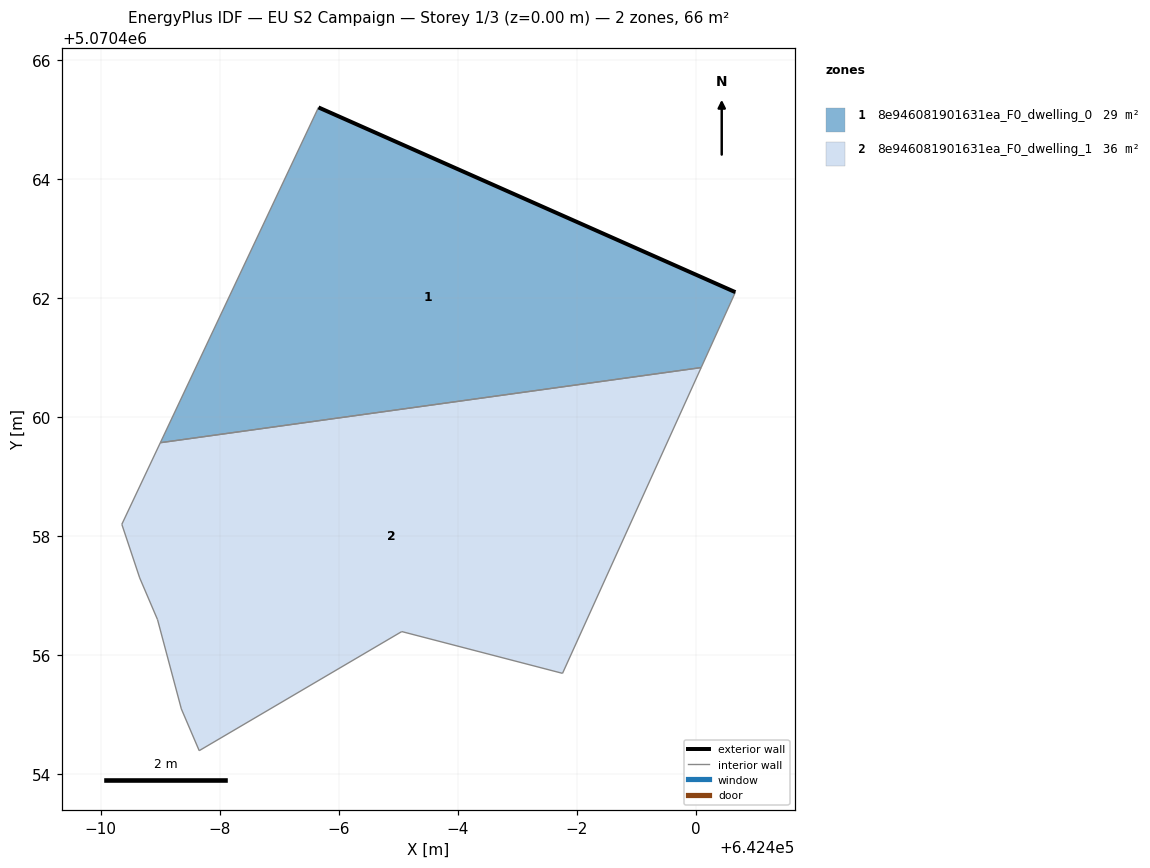
=== STOREY PLAN SPEC (per zone: floor XY polygon, exterior-wall plan segments, windows/doors) ===
zone 1: 8e946081901631ea_F0_dwelling_0  (29.2 m²)
  floor: (642400.09, 5070460.83) (642400.67, 5070462.10) (642393.66, 5070465.20) (642391.00, 5070459.57)
  exterior wall: (642393.66, 5070465.20) – (642400.67, 5070462.10)  [7.7 m]
  interior walls: 3
zone 2: 8e946081901631ea_F0_dwelling_1  (36.3 m²)
  floor: (642397.76, 5070455.70) (642400.09, 5070460.83) (642391.00, 5070459.57) (642390.36, 5070458.20) (642390.66, 5070457.30) (642390.96, 5070456.60) (642391.36, 5070455.10) (642391.66, 5070454.40) (642395.06, 5070456.40)
  interior walls: 9

=== DERIVED (storey summary) ===
Building: EU S2 Campaign
Storey: 1 of 3  (floor level z = 0.00 m)
Storey gross floor area: 65.6 m²
Zones on this storey: 2
  - 8e946081901631ea_F0_dwelling_0: floor 29.2 m²; exterior wall 7.7 m (23.0 m²); WWR 0.0%
  - 8e946081901631ea_F0_dwelling_1: floor 36.3 m²
Zone adjacency (shared interzone walls):
  - 8e946081901631ea_F0_dwelling_0 ↔ 8e946081901631ea_F0_dwelling_1